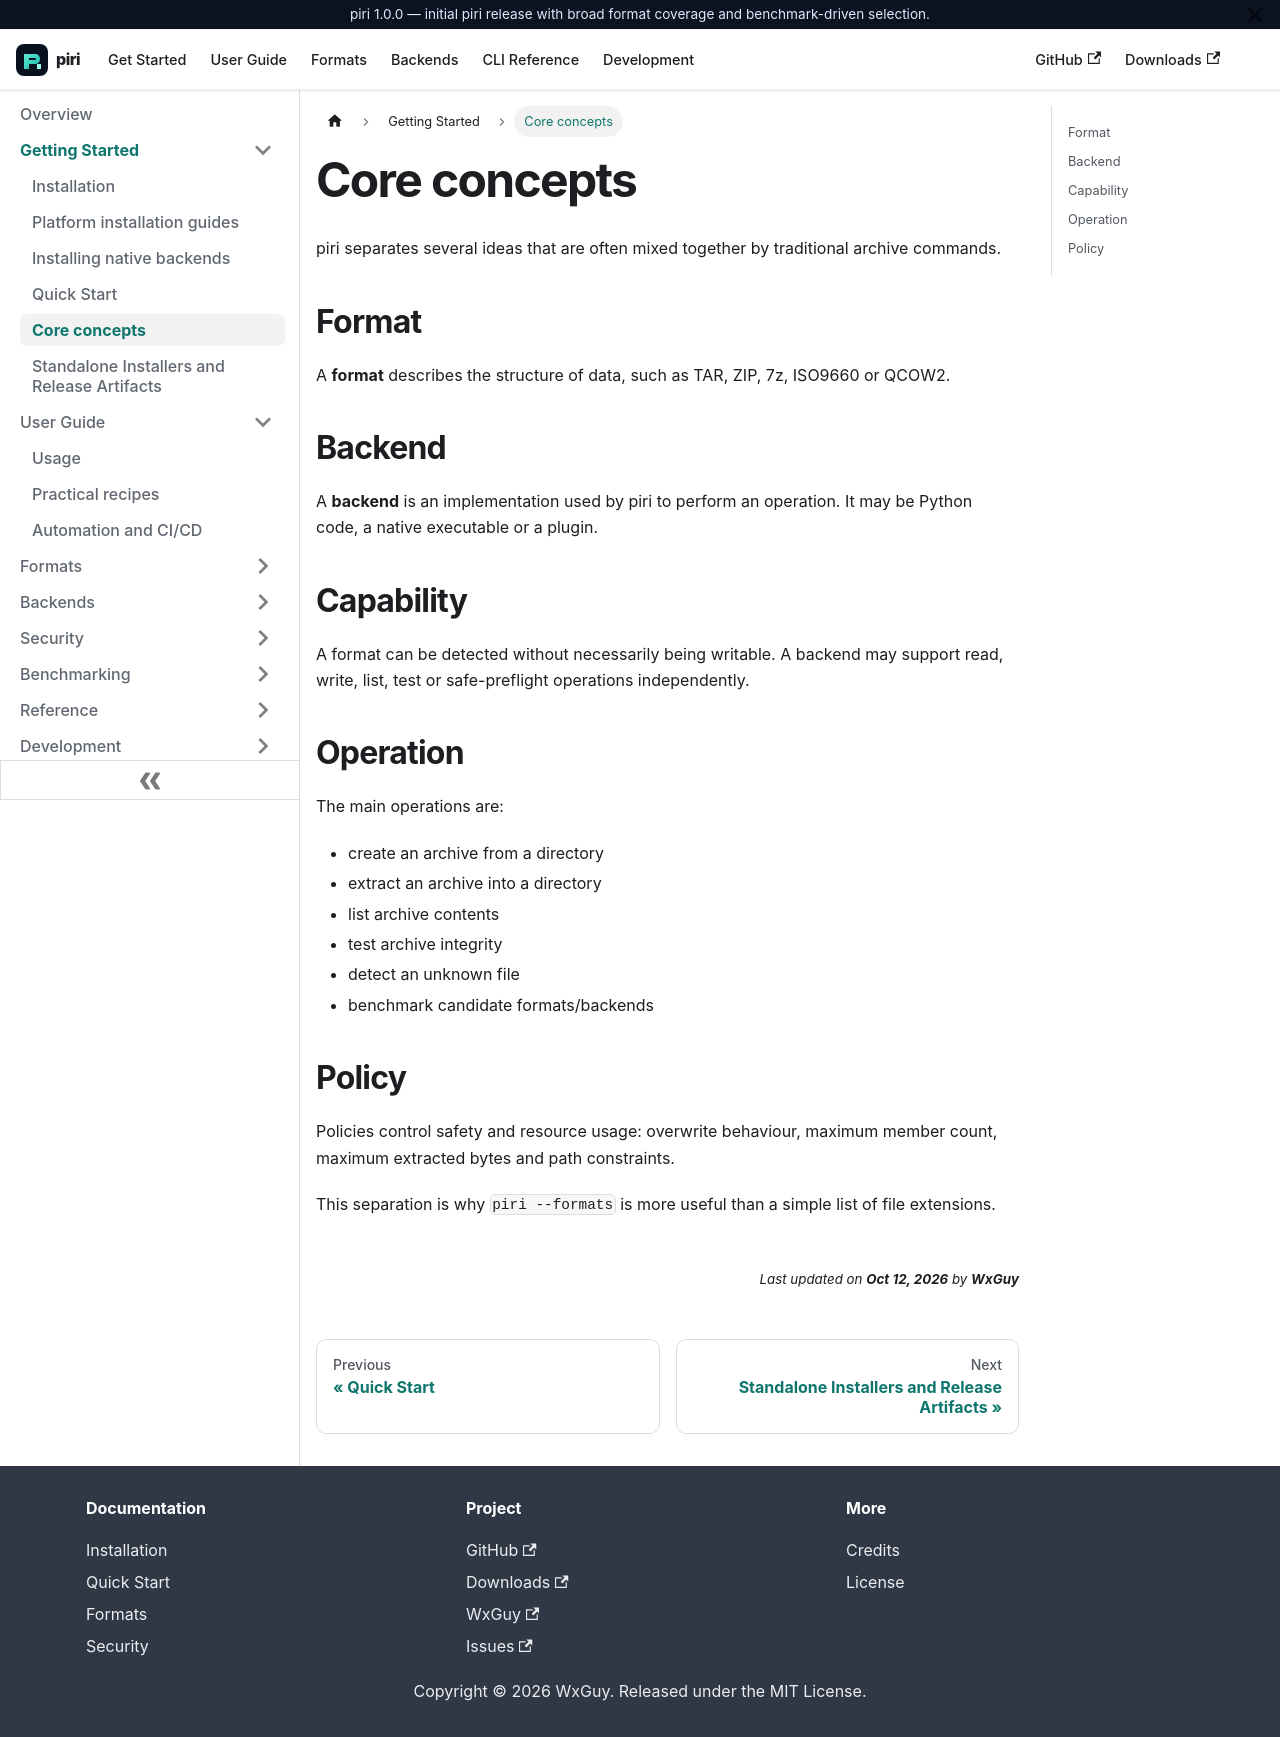

repository: wxguy/piri · page: docs/getting-started/concepts.html · generator: docusaurus

---
title: Core concepts
description: Understand how piri thinks about archives, formats, backends and policies.
---

# Core concepts

piri separates several ideas that are often mixed together by traditional archive commands.

## Format

A **format** describes the structure of data, such as TAR, ZIP, 7z, ISO9660 or QCOW2.

## Backend

A **backend** is an implementation used by piri to perform an operation. It may be Python code, a native executable or a plugin.

## Capability

A format can be detected without necessarily being writable. A backend may support read, write, list, test or safe-preflight operations independently.

## Operation

The main operations are:

- create an archive from a directory
- extract an archive into a directory
- list archive contents
- test archive integrity
- detect an unknown file
- benchmark candidate formats/backends

## Policy

Policies control safety and resource usage: overwrite behaviour, maximum member count, maximum extracted bytes and path constraints.

This separation is why `piri --formats` is more useful than a simple list of file extensions.
